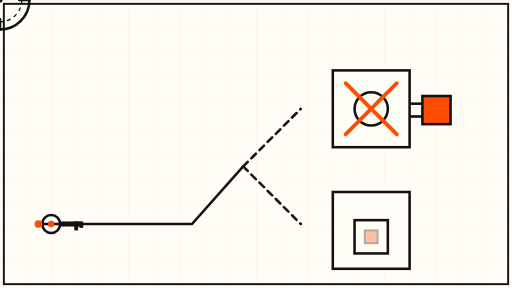
t = 0.00 s
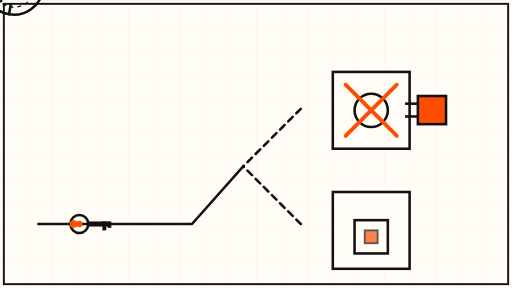
t = 1.58 s
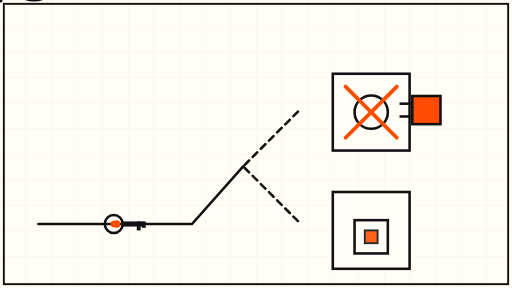
t = 3.50 s
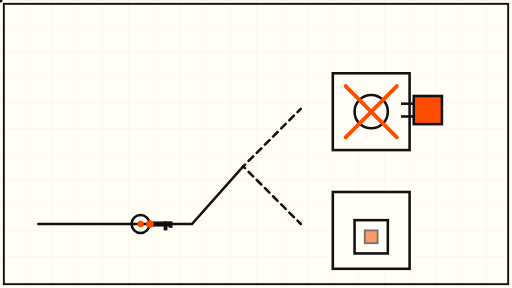
t = 5.00 s
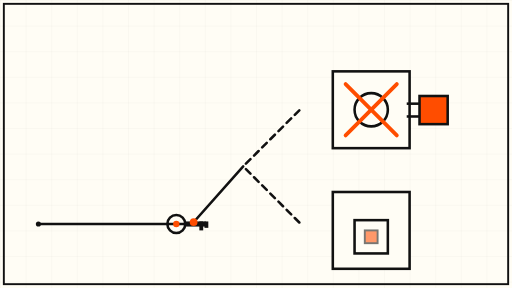
t = 7.00 s
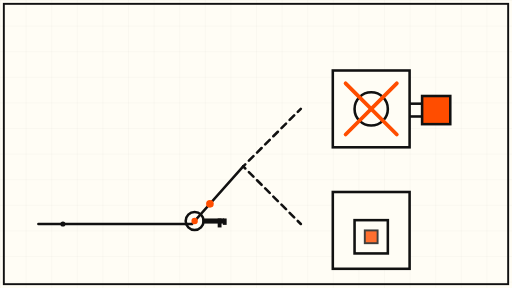
t = 8.10 s

The animated SVG that drew these frames (rendered in a browser with its animation timeline set to each time). Animation: 9 SMIL elements (animate=3,animateMotion=3,animateTransform=3); frames cover the first 8.10 s, repeats indefinitely.

<svg xmlns="http://www.w3.org/2000/svg" viewBox="0 0 800 450" role="img" aria-label="Abstract animation: a key approaching a mismatched socket, then a forked path leading to the correct doorway">
  <defs>
    <pattern id="grid" width="40" height="40" patternUnits="userSpaceOnUse">
      <path d="M 40 0 L 0 0 0 40" fill="none" stroke="#111111" stroke-opacity="0.08" stroke-width="1"/>
    </pattern>
  </defs>

  <!-- paper -->
  <rect width="800" height="450" fill="#FFFDF5"/>
  <rect width="800" height="450" fill="url(#grid)"/>
  <rect x="6" y="6" width="788" height="438" fill="none" stroke="#111111" stroke-width="3"/>

  <!-- forked path: one route blocked, one open -->
  <g fill="none" stroke="#111111" stroke-width="4" stroke-linecap="round">
    <path d="M 60 350 L 300 350 L 380 260" />
    <path d="M 380 260 L 470 170" stroke-dasharray="10 8">
      <animate attributeName="stroke-dashoffset" values="0;-72" dur="12s" repeatCount="indefinite"/>
    </path>
    <path d="M 380 260 L 470 350" stroke-dasharray="10 8">
      <animate attributeName="stroke-dashoffset" values="0;-72" dur="12s" repeatCount="indefinite"/>
    </path>
  </g>

  <!-- wrong doorway (China route): round socket, square plug cannot enter -->
  <g>
    <rect x="520" y="110" width="120" height="120" fill="#FFFDF5" stroke="#111111" stroke-width="4"/>
    <circle cx="580" cy="170" r="26" fill="none" stroke="#111111" stroke-width="4"/>
    <line x1="540" y1="130" x2="620" y2="210" stroke="#FF4D00" stroke-width="6" stroke-linecap="round"/>
    <line x1="620" y1="130" x2="540" y2="210" stroke="#FF4D00" stroke-width="6" stroke-linecap="round"/>
    <animateTransform attributeName="transform" type="translate" values="0 0; 0 6; 0 0" dur="8s" repeatCount="indefinite"/>
  </g>

  <!-- square plug bouncing gently off the round socket -->
  <g>
    <rect x="660" y="150" width="44" height="44" fill="#FF4D00" stroke="#111111" stroke-width="4"/>
    <line x1="660" y1="162" x2="640" y2="162" stroke="#111111" stroke-width="4"/>
    <line x1="660" y1="182" x2="640" y2="182" stroke="#111111" stroke-width="4"/>
    <animateTransform attributeName="transform" type="translate" values="0 0; -18 0; 0 0" dur="8s" repeatCount="indefinite"/>
  </g>

  <!-- correct doorway (Canada route): matching square socket, key sliding in -->
  <g>
    <rect x="520" y="300" width="120" height="120" fill="#FFFDF5" stroke="#111111" stroke-width="4"/>
    <rect x="554" y="344" width="52" height="52" fill="none" stroke="#111111" stroke-width="4"/>
    <rect x="570" y="360" width="20" height="20" fill="#FF4D00" stroke="#111111" stroke-width="3">
      <animate attributeName="opacity" values="0.35;1;0.35" dur="6s" repeatCount="indefinite"/>
    </rect>
  </g>

  <!-- key travelling along the lower path toward the correct socket -->
  <g>
    <g>
      <circle cx="0" cy="0" r="14" fill="none" stroke="#111111" stroke-width="4"/>
      <circle cx="0" cy="0" r="5" fill="#FF4D00"/>
      <rect x="12" y="-4" width="34" height="8" fill="#111111"/>
      <rect x="36" y="-4" width="6" height="14" fill="#111111"/>
      <rect x="44" y="-4" width="6" height="10" fill="#111111"/>
    </g>
    <animateMotion dur="18s" repeatCount="indefinite" path="M 80 350 L 300 350 L 380 260 L 470 350 L 505 350" keyPoints="0;0.35;0.55;0.8;1" keyTimes="0;0.35;0.55;0.8;1" calcMode="linear"/>
  </g>

  <!-- slow rotating gear / compass accent -->
  <g transform="translate(150 120)">
    <circle r="46" fill="none" stroke="#111111" stroke-width="4"/>
    <circle r="34" fill="none" stroke="#111111" stroke-width="2" stroke-dasharray="6 6"/>
    <line x1="0" y1="-46" x2="0" y2="-30" stroke="#FF4D00" stroke-width="6" stroke-linecap="round"/>
    <line x1="0" y1="30" x2="0" y2="46" stroke="#111111" stroke-width="4" stroke-linecap="round"/>
    <line x1="-46" y1="0" x2="-30" y2="0" stroke="#111111" stroke-width="4" stroke-linecap="round"/>
    <line x1="30" y1="0" x2="46" y2="0" stroke="#111111" stroke-width="4" stroke-linecap="round"/>
    <animateTransform attributeName="transform" type="rotate" from="0 150 120" to="360 150 120" dur="60s" repeatCount="indefinite"/>
  </g>

  <!-- drifting dots along the upper path -->
  <circle cx="0" cy="0" r="6" fill="#FF4D00">
    <animateMotion dur="14s" repeatCount="indefinite" path="M 60 350 L 300 350 L 380 260 L 470 170"/>
  </circle>
  <circle cx="0" cy="0" r="4" fill="#111111">
    <animateMotion dur="14s" begin="7s" repeatCount="indefinite" path="M 60 350 L 300 350 L 380 260 L 470 170"/>
  </circle>
</svg>
